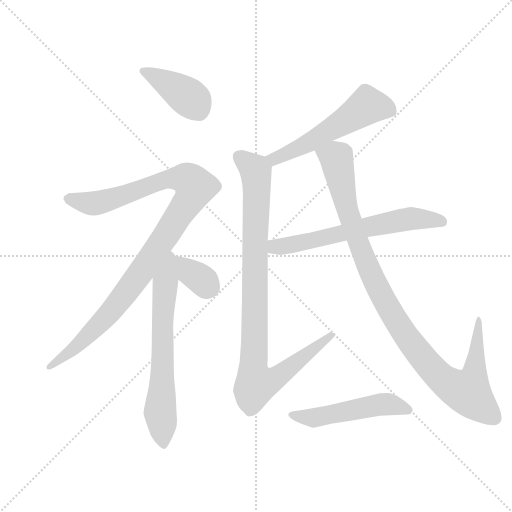
t = 0.00 s
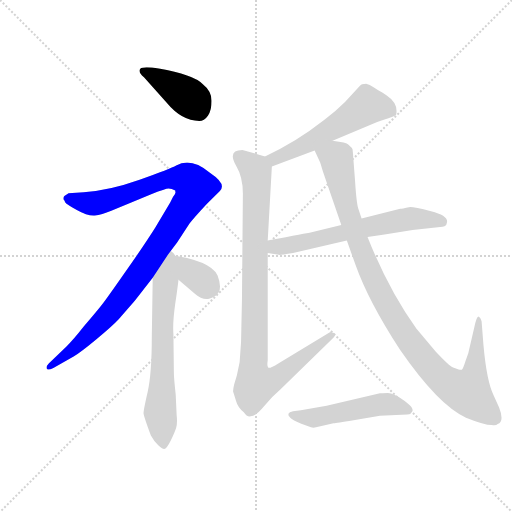
t = 1.55 s
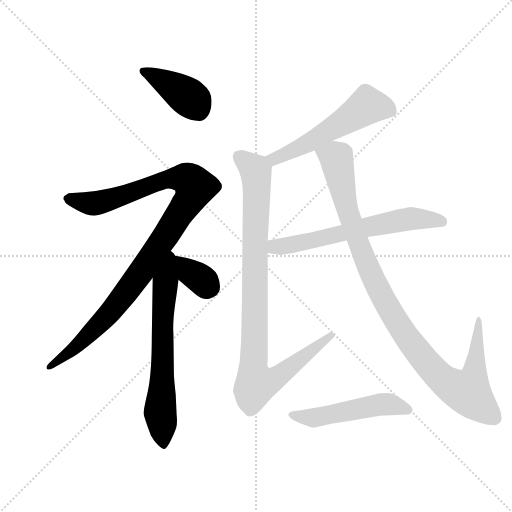
t = 3.10 s
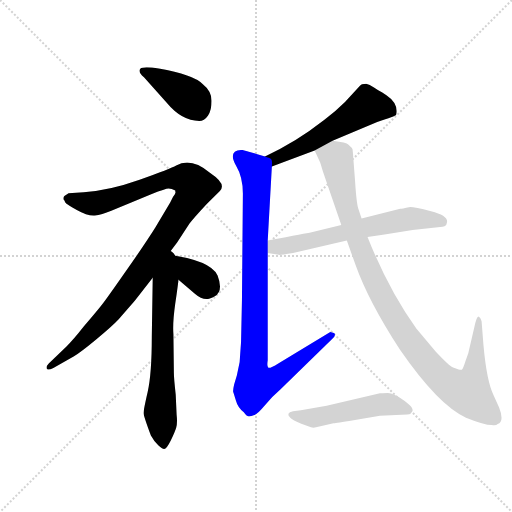
t = 4.66 s
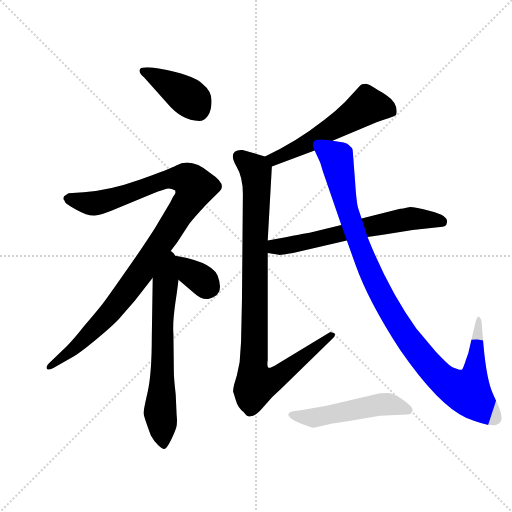
t = 6.21 s
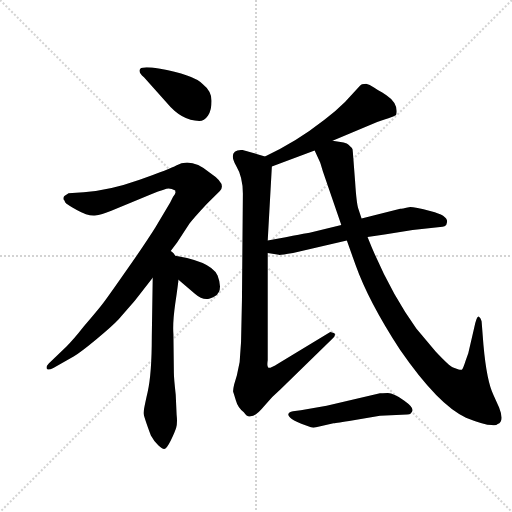
t = 7.76 s

The animated SVG that drew these frames (rendered in a browser with its animation timeline set to each time). Animation: 9 CSS @keyframes rules; one cycle of 7.76 s.

<svg version="1.1" viewBox="0 0 1024 1024" xmlns="http://www.w3.org/2000/svg">
  <g stroke="lightgray" stroke-dasharray="1,1" stroke-width="1" transform="scale(4, 4)">
    <line x1="0" y1="0" x2="256" y2="256"></line>
    <line x1="256" y1="0" x2="0" y2="256"></line>
    <line x1="128" y1="0" x2="128" y2="256"></line>
    <line x1="0" y1="128" x2="256" y2="128"></line>
  </g>
  <g transform="scale(0.92, -0.92) translate(60, -850)">
    <style type="text/css">
      
        @keyframes keyframes0 {
          from {
            stroke: blue;
            stroke-dashoffset: 406;
            stroke-width: 128;
          }
          57% {
            animation-timing-function: step-end;
            stroke: blue;
            stroke-dashoffset: 0;
            stroke-width: 128;
          }
          to {
            stroke: black;
            stroke-width: 1024;
          }
        }
        #make-me-a-hanzi-animation-0 {
          animation: keyframes0 0.5804036458333334s both;
          animation-delay: 0s;
          animation-timing-function: linear;
        }
      
        @keyframes keyframes1 {
          from {
            stroke: blue;
            stroke-dashoffset: 1060;
            stroke-width: 128;
          }
          78% {
            animation-timing-function: step-end;
            stroke: blue;
            stroke-dashoffset: 0;
            stroke-width: 128;
          }
          to {
            stroke: black;
            stroke-width: 1024;
          }
        }
        #make-me-a-hanzi-animation-1 {
          animation: keyframes1 1.1126302083333333s both;
          animation-delay: 0.5804036458333334s;
          animation-timing-function: linear;
        }
      
        @keyframes keyframes2 {
          from {
            stroke: blue;
            stroke-dashoffset: 661;
            stroke-width: 128;
          }
          68% {
            animation-timing-function: step-end;
            stroke: blue;
            stroke-dashoffset: 0;
            stroke-width: 128;
          }
          to {
            stroke: black;
            stroke-width: 1024;
          }
        }
        #make-me-a-hanzi-animation-2 {
          animation: keyframes2 0.7879231770833334s both;
          animation-delay: 1.6930338541666665s;
          animation-timing-function: linear;
        }
      
        @keyframes keyframes3 {
          from {
            stroke: blue;
            stroke-dashoffset: 360;
            stroke-width: 128;
          }
          54% {
            animation-timing-function: step-end;
            stroke: blue;
            stroke-dashoffset: 0;
            stroke-width: 128;
          }
          to {
            stroke: black;
            stroke-width: 1024;
          }
        }
        #make-me-a-hanzi-animation-3 {
          animation: keyframes3 0.54296875s both;
          animation-delay: 2.48095703125s;
          animation-timing-function: linear;
        }
      
        @keyframes keyframes4 {
          from {
            stroke: blue;
            stroke-dashoffset: 559;
            stroke-width: 128;
          }
          65% {
            animation-timing-function: step-end;
            stroke: blue;
            stroke-dashoffset: 0;
            stroke-width: 128;
          }
          to {
            stroke: black;
            stroke-width: 1024;
          }
        }
        #make-me-a-hanzi-animation-4 {
          animation: keyframes4 0.7049153645833334s both;
          animation-delay: 3.02392578125s;
          animation-timing-function: linear;
        }
      
        @keyframes keyframes5 {
          from {
            stroke: blue;
            stroke-dashoffset: 962;
            stroke-width: 128;
          }
          76% {
            animation-timing-function: step-end;
            stroke: blue;
            stroke-dashoffset: 0;
            stroke-width: 128;
          }
          to {
            stroke: black;
            stroke-width: 1024;
          }
        }
        #make-me-a-hanzi-animation-5 {
          animation: keyframes5 1.0328776041666667s both;
          animation-delay: 3.7288411458333335s;
          animation-timing-function: linear;
        }
      
        @keyframes keyframes6 {
          from {
            stroke: blue;
            stroke-dashoffset: 639;
            stroke-width: 128;
          }
          68% {
            animation-timing-function: step-end;
            stroke: blue;
            stroke-dashoffset: 0;
            stroke-width: 128;
          }
          to {
            stroke: black;
            stroke-width: 1024;
          }
        }
        #make-me-a-hanzi-animation-6 {
          animation: keyframes6 0.77001953125s both;
          animation-delay: 4.76171875s;
          animation-timing-function: linear;
        }
      
        @keyframes keyframes7 {
          from {
            stroke: blue;
            stroke-dashoffset: 1061;
            stroke-width: 128;
          }
          78% {
            animation-timing-function: step-end;
            stroke: blue;
            stroke-dashoffset: 0;
            stroke-width: 128;
          }
          to {
            stroke: black;
            stroke-width: 1024;
          }
        }
        #make-me-a-hanzi-animation-7 {
          animation: keyframes7 1.1134440104166667s both;
          animation-delay: 5.53173828125s;
          animation-timing-function: linear;
        }
      
        @keyframes keyframes8 {
          from {
            stroke: blue;
            stroke-dashoffset: 509;
            stroke-width: 128;
          }
          62% {
            animation-timing-function: step-end;
            stroke: blue;
            stroke-dashoffset: 0;
            stroke-width: 128;
          }
          to {
            stroke: black;
            stroke-width: 1024;
          }
        }
        #make-me-a-hanzi-animation-8 {
          animation: keyframes8 0.6642252604166666s both;
          animation-delay: 6.645182291666667s;
          animation-timing-function: linear;
        }
      
    </style>
    
      <path d="M 302 627 Q 335 587 373 587 Q 384 587 392 598.5 Q 400 610 400 631 Q 400 652 381 667 Q 360 688 285 701 Q 251 707 245 700.5 Q 239 694 253 682 L 302 627 Z" fill="lightgray"></path>
    
      <path d="M 321 436 Q 321 434 321.5 432 Q 322 430 316 422 L 310 410 L 278 356 Q 258 324 216.5 264.5 Q 175 205 164 190.5 Q 153 176 122 140 Q 100 112 84 96 L 46 60 Q 40 54 41.5 49 Q 43 44 56 50 L 100 75 Q 114 83 149 112 Q 184 141 198 156 L 233 196 L 272 246 L 305 296 L 325 323 L 352 364 Q 362 377 390 407 L 418 435 Q 433 450 397 474 Q 355 509 323 490 Q 311 483 243.5 459 Q 176 435 122 432 L 89 430 L 80 424 Q 78 423 78 417 L 80 414 L 82 410 Q 83 407 107 393.5 Q 131 380 146 381.5 Q 161 383 182 392 L 270 428 Q 300 440 306.5 440 Q 313 440 321 436 Z" fill="lightgray"></path>
    
      <path d="M 272 246 L 270 118 Q 270 38 261 -2 Q 252 -41 252 -48 Q 252 -54 268 -97 Q 275 -110 284 -118 Q 292 -126 297 -126 Q 302 -126 311 -108 Q 320 -90 323 -80 Q 326 -69 324 -52 L 322 -8 Q 318 28 318 39 L 317 123 Q 315 148 321 190 Q 327 231 328 242 C 338 324 273 330 272 246 Z" fill="lightgray"></path>
    
      <path d="M 328 242 L 363 212 Q 379 198 392 200 Q 396 200 407 206 Q 426 217 413 251 Q 398 284 305 296 C 275 300 305 262 328 242 Z" fill="lightgray"></path>
    
      <path d="M 663 544 L 760 585 Q 800 598 801 600 Q 807 625 780 643 L 771 649 Q 763 653 753 660 Q 743 667 736 668 Q 728 668 727 667 L 725 666 L 722 663 L 690 628 Q 670 608 646 590 Q 581 539 516 510 C 489 497 503 477 531 488 L 624 523 L 663 544 Z" fill="lightgray"></path>
    
      <path d="M 466 198 L 464 106 Q 462 78 461 63 L 455 34 L 449 14 Q 446 1 447 -2 Q 448 -5 453 -21 Q 457 -36 470 -46 Q 477 -57 485 -55 Q 496 -55 514 -33 Q 532 -11 550 4 L 662 113 Q 672 122 666 126 L 658 128 L 545 60 Q 526 48 523 51 Q 520 54 522 67 L 522 300 L 522 327 L 531 488 C 532 505 532 505 516 510 L 467 524 Q 434 524 453 490 Q 468 465 468 429 L 466 198 Z" fill="lightgray"></path>
    
      <path d="M 522 300 L 546 296 Q 548 295 577 300 L 694 327 L 739 335 L 776 340 L 837 350 L 902 357 Q 907 358 910 361 Q 912 367 912 369 Q 912 382 877 391 Q 841 400 832 400 Q 812 396 810 396 L 726 375 L 682 361 L 613 344 Q 611 344 522 327 C 493 321 492 305 522 300 Z" fill="lightgray"></path>
    
      <path d="M 694 327 L 713 274 Q 741 195 810 89 Q 893 -31 953 -58 Q 993 -74 1009 -74 Q 1018 -76 1022 -72 Q 1037 -66 1025 -36 L 1013 -9 Q 998 21 991 100 L 987 151 Q 985 160 980 162 Q 976 162 971 138 L 958 82 L 952 65 Q 947 49 944 46 Q 939 46 937 47 L 925 51 Q 917 54 887 86 L 845 136 Q 784 221 739 335 L 726 375 L 719 396 Q 715 408 712 455 L 707 520 Q 707 526 705 528 L 697 536 Q 694 540 663 544 C 633 549 611 550 624 523 L 635 499 Q 636 498 642 477 L 682 361 L 694 327 Z" fill="lightgray"></path>
    
      <path d="M 594 -42 L 577 -44 Q 560 -48 571 -58 Q 576 -63 595 -71 L 616 -79 Q 621 -81 627 -79 L 665 -70 Q 666 -70 699 -65 L 766 -54 L 825 -51 Q 831 -51 833 -49 Q 833 -48 835 -46 Q 843 -38 819 -21 Q 795 -4 782.5 -4.5 Q 770 -5 766 -5 L 650 -32 L 594 -42 Z" fill="lightgray"></path>
    
    
      <clipPath id="make-me-a-hanzi-clip-0">
        <path d="M 302 627 Q 335 587 373 587 Q 384 587 392 598.5 Q 400 610 400 631 Q 400 652 381 667 Q 360 688 285 701 Q 251 707 245 700.5 Q 239 694 253 682 L 302 627 Z"></path>
      </clipPath>
      <path clip-path="url(#make-me-a-hanzi-clip-0)" d="M 251 696 L 348 640 L 372 610" fill="none" id="make-me-a-hanzi-animation-0" stroke-dasharray="278 556" stroke-linecap="round"></path>
    
      <clipPath id="make-me-a-hanzi-clip-1">
        <path d="M 321 436 Q 321 434 321.5 432 Q 322 430 316 422 L 310 410 L 278 356 Q 258 324 216.5 264.5 Q 175 205 164 190.5 Q 153 176 122 140 Q 100 112 84 96 L 46 60 Q 40 54 41.5 49 Q 43 44 56 50 L 100 75 Q 114 83 149 112 Q 184 141 198 156 L 233 196 L 272 246 L 305 296 L 325 323 L 352 364 Q 362 377 390 407 L 418 435 Q 433 450 397 474 Q 355 509 323 490 Q 311 483 243.5 459 Q 176 435 122 432 L 89 430 L 80 424 Q 78 423 78 417 L 80 414 L 82 410 Q 83 407 107 393.5 Q 131 380 146 381.5 Q 161 383 182 392 L 270 428 Q 300 440 306.5 440 Q 313 440 321 436 Z"></path>
      </clipPath>
      <path clip-path="url(#make-me-a-hanzi-clip-1)" d="M 84 419 L 124 409 L 156 409 L 311 462 L 346 461 L 365 444 L 299 335 L 192 186 L 117 106 L 49 53" fill="none" id="make-me-a-hanzi-animation-1" stroke-dasharray="932 1864" stroke-linecap="round"></path>
    
      <clipPath id="make-me-a-hanzi-clip-2">
        <path d="M 272 246 L 270 118 Q 270 38 261 -2 Q 252 -41 252 -48 Q 252 -54 268 -97 Q 275 -110 284 -118 Q 292 -126 297 -126 Q 302 -126 311 -108 Q 320 -90 323 -80 Q 326 -69 324 -52 L 322 -8 Q 318 28 318 39 L 317 123 Q 315 148 321 190 Q 327 231 328 242 C 338 324 273 330 272 246 Z"></path>
      </clipPath>
      <path clip-path="url(#make-me-a-hanzi-clip-2)" d="M 304 288 L 294 167 L 288 -38 L 294 -116" fill="none" id="make-me-a-hanzi-animation-2" stroke-dasharray="533 1066" stroke-linecap="round"></path>
    
      <clipPath id="make-me-a-hanzi-clip-3">
        <path d="M 328 242 L 363 212 Q 379 198 392 200 Q 396 200 407 206 Q 426 217 413 251 Q 398 284 305 296 C 275 300 305 262 328 242 Z"></path>
      </clipPath>
      <path clip-path="url(#make-me-a-hanzi-clip-3)" d="M 316 293 L 324 280 L 395 226" fill="none" id="make-me-a-hanzi-animation-3" stroke-dasharray="232 464" stroke-linecap="round"></path>
    
      <clipPath id="make-me-a-hanzi-clip-4">
        <path d="M 663 544 L 760 585 Q 800 598 801 600 Q 807 625 780 643 L 771 649 Q 763 653 753 660 Q 743 667 736 668 Q 728 668 727 667 L 725 666 L 722 663 L 690 628 Q 670 608 646 590 Q 581 539 516 510 C 489 497 503 477 531 488 L 624 523 L 663 544 Z"></path>
      </clipPath>
      <path clip-path="url(#make-me-a-hanzi-clip-4)" d="M 794 608 L 770 617 L 736 619 L 610 539 L 536 504 L 525 508" fill="none" id="make-me-a-hanzi-animation-4" stroke-dasharray="431 862" stroke-linecap="round"></path>
    
      <clipPath id="make-me-a-hanzi-clip-5">
        <path d="M 466 198 L 464 106 Q 462 78 461 63 L 455 34 L 449 14 Q 446 1 447 -2 Q 448 -5 453 -21 Q 457 -36 470 -46 Q 477 -57 485 -55 Q 496 -55 514 -33 Q 532 -11 550 4 L 662 113 Q 672 122 666 126 L 658 128 L 545 60 Q 526 48 523 51 Q 520 54 522 67 L 522 300 L 522 327 L 531 488 C 532 505 532 505 516 510 L 467 524 Q 434 524 453 490 Q 468 465 468 429 L 466 198 Z"></path>
      </clipPath>
      <path clip-path="url(#make-me-a-hanzi-clip-5)" d="M 462 509 L 489 486 L 497 468 L 490 49 L 496 15 L 538 27 L 660 121" fill="none" id="make-me-a-hanzi-animation-5" stroke-dasharray="834 1668" stroke-linecap="round"></path>
    
      <clipPath id="make-me-a-hanzi-clip-6">
        <path d="M 522 300 L 546 296 Q 548 295 577 300 L 694 327 L 739 335 L 776 340 L 837 350 L 902 357 Q 907 358 910 361 Q 912 367 912 369 Q 912 382 877 391 Q 841 400 832 400 Q 812 396 810 396 L 726 375 L 682 361 L 613 344 Q 611 344 522 327 C 493 321 492 305 522 300 Z"></path>
      </clipPath>
      <path clip-path="url(#make-me-a-hanzi-clip-6)" d="M 529 307 L 541 316 L 595 322 L 834 375 L 902 367" fill="none" id="make-me-a-hanzi-animation-6" stroke-dasharray="511 1022" stroke-linecap="round"></path>
    
      <clipPath id="make-me-a-hanzi-clip-7">
        <path d="M 694 327 L 713 274 Q 741 195 810 89 Q 893 -31 953 -58 Q 993 -74 1009 -74 Q 1018 -76 1022 -72 Q 1037 -66 1025 -36 L 1013 -9 Q 998 21 991 100 L 987 151 Q 985 160 980 162 Q 976 162 971 138 L 958 82 L 952 65 Q 947 49 944 46 Q 939 46 937 47 L 925 51 Q 917 54 887 86 L 845 136 Q 784 221 739 335 L 726 375 L 719 396 Q 715 408 712 455 L 707 520 Q 707 526 705 528 L 697 536 Q 694 540 663 544 C 633 549 611 550 624 523 L 635 499 Q 636 498 642 477 L 682 361 L 694 327 Z"></path>
      </clipPath>
      <path clip-path="url(#make-me-a-hanzi-clip-7)" d="M 634 520 L 671 506 L 692 405 L 717 328 L 752 243 L 800 154 L 864 64 L 900 26 L 957 -3 L 973 46 L 982 156" fill="none" id="make-me-a-hanzi-animation-7" stroke-dasharray="933 1866" stroke-linecap="round"></path>
    
      <clipPath id="make-me-a-hanzi-clip-8">
        <path d="M 594 -42 L 577 -44 Q 560 -48 571 -58 Q 576 -63 595 -71 L 616 -79 Q 621 -81 627 -79 L 665 -70 Q 666 -70 699 -65 L 766 -54 L 825 -51 Q 831 -51 833 -49 Q 833 -48 835 -46 Q 843 -38 819 -21 Q 795 -4 782.5 -4.5 Q 770 -5 766 -5 L 650 -32 L 594 -42 Z"></path>
      </clipPath>
      <path clip-path="url(#make-me-a-hanzi-clip-8)" d="M 580 -54 L 629 -58 L 764 -29 L 801 -32 L 827 -43" fill="none" id="make-me-a-hanzi-animation-8" stroke-dasharray="381 762" stroke-linecap="round"></path>
    
  </g>
</svg>
